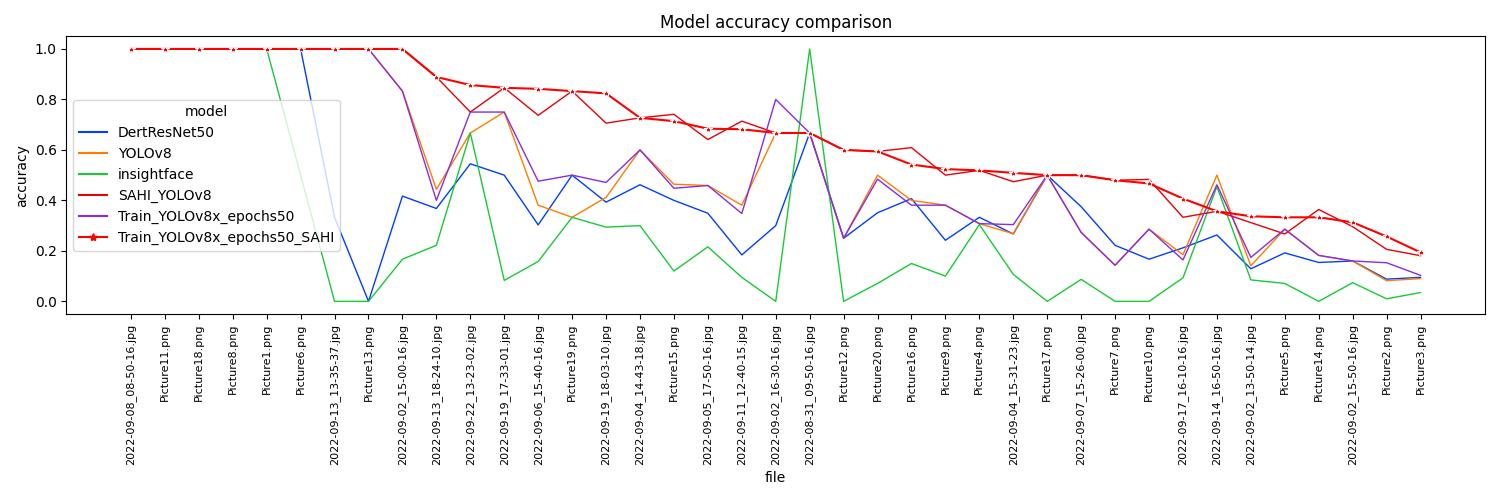

The file beside this chart, header and first rows:
file, DertResNet50, YOLOv8, insightface, SAHI_YOLOv8, Train_YOLOv8x_epochs50, Train_YOLOv8x_epochs50_SAHI
2022-08-31_09-50-16.jpg, 0.667, 0.667, 1.000, 0.667, 0.667, 0.667
2022-09-02_13-50-14.jpg, 0.129, 0.141, 0.085, 0.312, 0.174, 0.337
2022-09-02_15-00-16.jpg, 0.417, 0.833, 0.167, 1.000, 0.833, 1.000
2022-09-02_15-50-16.jpg, 0.160, 0.160, 0.074, 0.296, 0.160, 0.313
2022-09-02_16-30-16.jpg, 0.300, 0.667, 0.000, 0.667, 0.800, 0.667
2022-09-04_14-43-18.jpg, 0.462, 0.600, 0.300, 0.727, 0.600, 0.727
2022-09-04_15-31-23.jpg, 0.267, 0.268, 0.107, 0.474, 0.304, 0.509
2022-09-05_17-50-16.jpg, 0.349, 0.459, 0.216, 0.641, 0.459, 0.684
2022-09-06_15-40-16.jpg, 0.303, 0.381, 0.158, 0.737, 0.476, 0.842
2022-09-07_15-26-00.jpg, 0.375, 0.273, 0.087, 0.500, 0.273, 0.500
2022-09-08_08-50-16.jpg, 1.000, 1.000, 1.000, 1.000, 1.000, 1.000
2022-09-11_12-40-15.jpg, 0.184, 0.381, 0.095, 0.714, 0.348, 0.682
2022-09-13_13-35-37.jpg, 0.333, 1.000, 0.000, 1.000, 1.000, 1.000
2022-09-13_18-24-10.jpg, 0.368, 0.444, 0.222, 0.889, 0.400, 0.889
2022-09-14_16-50-16.jpg, 0.263, 0.500, 0.455, 0.357, 0.462, 0.357
2022-09-19_17-33-01.jpg, 0.500, 0.750, 0.083, 0.846, 0.750, 0.846
2022-09-19_18-03-10.jpg, 0.393, 0.412, 0.294, 0.706, 0.471, 0.824
2022-09-22_13-23-02.jpg, 0.545, 0.667, 0.667, 0.750, 0.750, 0.857
Picture11.png, 1.000, 1.000, 1.000, 1.000, 1.000, 1.000
Picture16.png, 0.407, 0.400, 0.150, 0.609, 0.381, 0.542
Picture18.png, 1.000, 1.000, 1.000, 1.000, 1.000, 1.000
Picture8.png, 1.000, 1.000, 1.000, 1.000, 1.000, 1.000
2022-09-17_16-10-16.jpg, 0.212, 0.185, 0.093, 0.333, 0.164, 0.407
Picture1.png, 1.000, 1.000, 1.000, 1.000, 1.000, 1.000
Picture10.png, 0.167, 0.286, 0.000, 0.483, 0.286, 0.467
Picture12.png, 0.250, 0.250, 0.000, 0.600, 0.250, 0.600
Picture13.png, 0.000, 1.000, 0.000, 1.000, 1.000, 1.000
Picture14.png, 0.154, 0.182, 0.000, 0.364, 0.182, 0.333
Picture15.png, 0.400, 0.464, 0.120, 0.741, 0.448, 0.714
Picture17.png, 0.500, 0.500, 0.000, 0.500, 0.500, 0.500
Picture19.png, 0.500, 0.333, 0.333, 0.833, 0.500, 0.833
Picture2.png, 0.088, 0.082, 0.010, 0.206, 0.153, 0.257
Picture20.png, 0.351, 0.500, 0.071, 0.594, 0.484, 0.594
Picture3.png, 0.095, 0.090, 0.035, 0.181, 0.103, 0.194
Picture4.png, 0.333, 0.308, 0.304, 0.519, 0.308, 0.519
Picture5.png, 0.192, 0.286, 0.071, 0.267, 0.286, 0.333
Picture6.png, 1.000, 1.000, 0.500, 1.000, 1.000, 1.000
Picture7.png, 0.222, 0.143, 0.000, 0.480, 0.143, 0.480
Picture9.png, 0.242, 0.381, 0.100, 0.500, 0.381, 0.524
